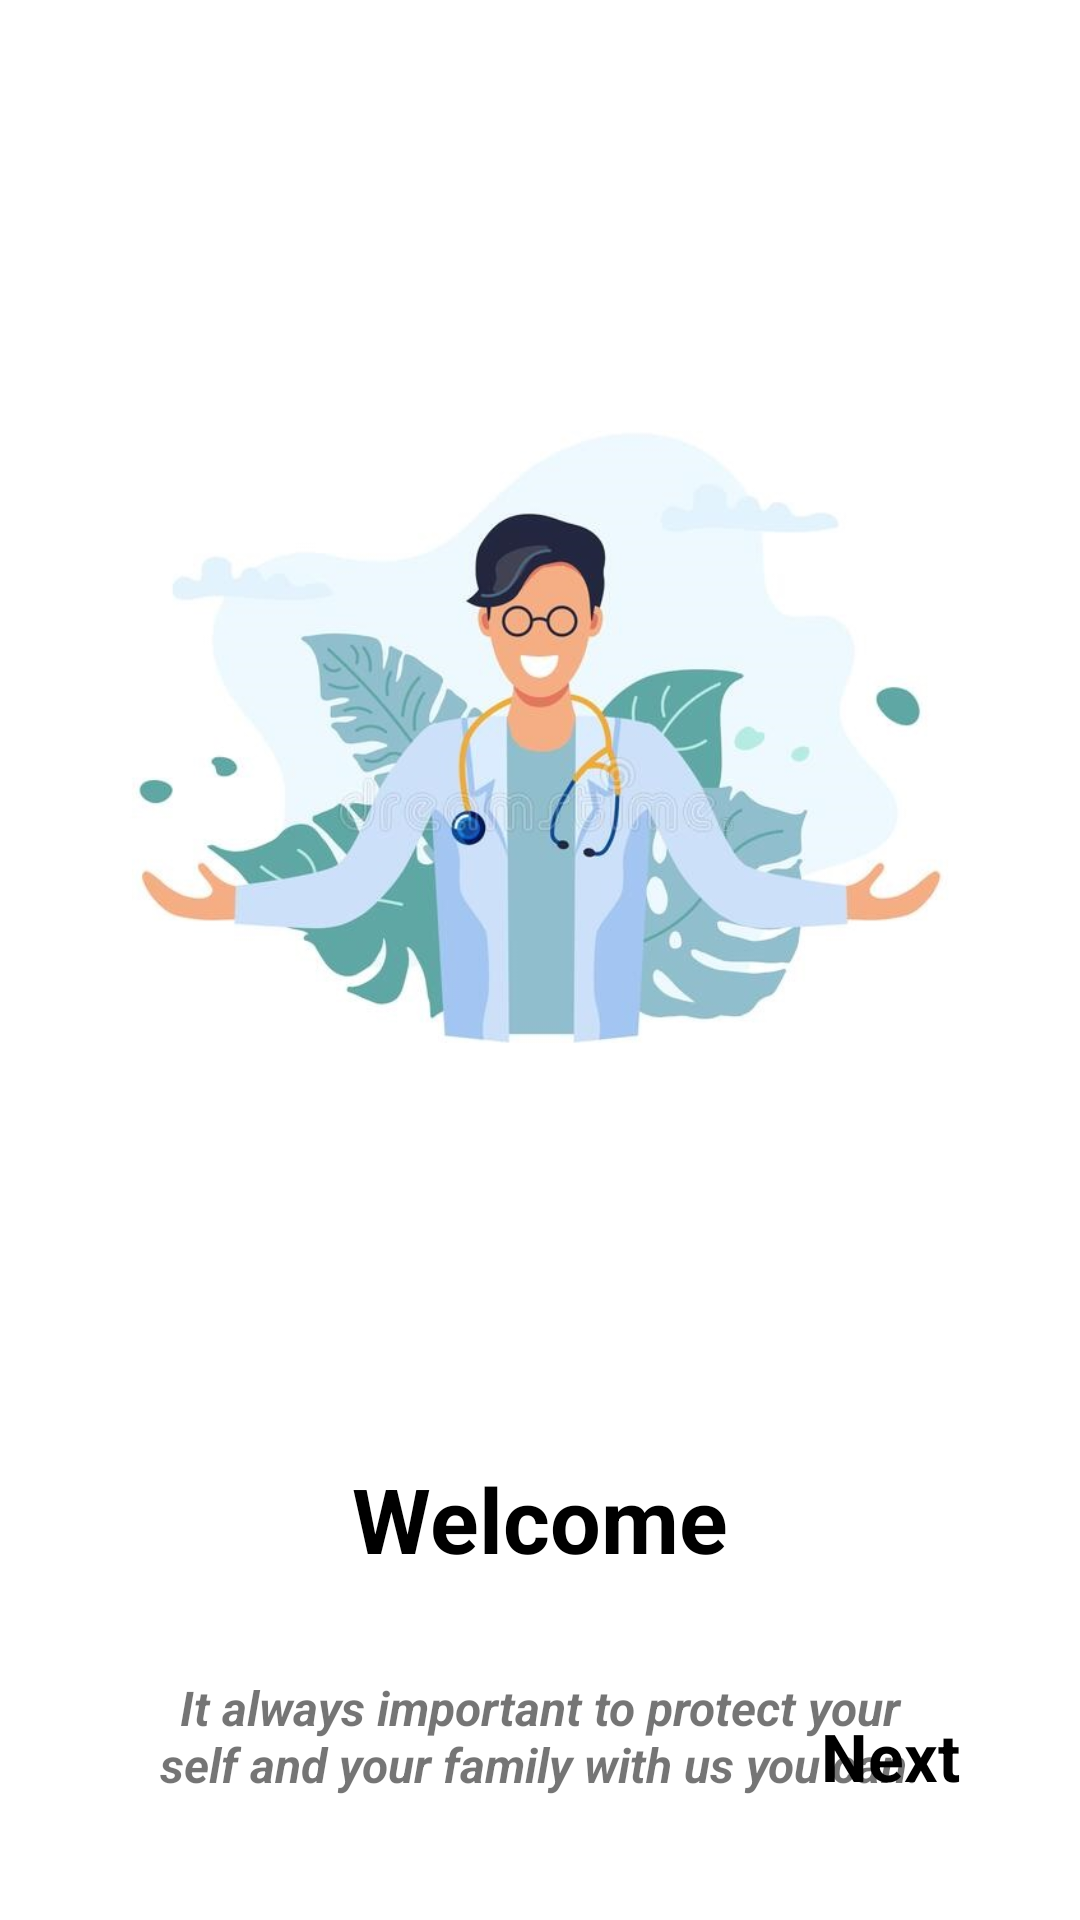

Produce the Android XML layout that renders to this screen, including the resource entries it uses.
<!-- AndroidManifest.xml: application theme Theme.KOVID19 -->
<!-- res/layout/fragment_first.xml -->
<?xml version="1.0" encoding="utf-8"?>
<androidx.constraintlayout.widget.ConstraintLayout
    xmlns:android="http://schemas.android.com/apk/res/android"
    xmlns:tools="http://schemas.android.com/tools"
    android:layout_width="match_parent"
    android:layout_height="match_parent"
    xmlns:app="http://schemas.android.com/apk/res-auto"
    tools:context=".OnBoarding.Screen.FirstFragment">

    <ImageView
        android:id="@+id/imageView"
        android:layout_width="360dp"
        android:layout_height="340dp"
        android:layout_marginTop="96dp"
        android:src="@drawable/welcome"
        app:layout_constraintEnd_toEndOf="parent"
        app:layout_constraintHorizontal_bias="0.49"
        app:layout_constraintStart_toStartOf="parent"
        app:layout_constraintTop_toTopOf="parent" />

    <TextView
        android:id="@+id/title"
        android:layout_width="wrap_content"
        android:layout_height="wrap_content"
        android:layout_marginTop="50dp"
        android:text="Welcome"
        android:textSize="30sp"
        android:textStyle="bold"
        android:textColor="@color/black"
        app:layout_constraintEnd_toEndOf="parent"
        app:layout_constraintStart_toStartOf="parent"
        app:layout_constraintTop_toBottomOf="@+id/imageView" />

    <TextView
        android:id="@+id/description"
        android:layout_width="0dp"
        android:layout_height="wrap_content"
        android:layout_marginStart="50dp"
        android:layout_marginTop="32dp"
        android:layout_marginEnd="50dp"
        android:gravity="center"
        android:text="It always important to protect your self and your family with us you can."
        android:textSize="16sp"
        android:textStyle="bold|italic"
        app:layout_constraintEnd_toEndOf="parent"
        app:layout_constraintHorizontal_bias="1.0"
        app:layout_constraintStart_toStartOf="parent"
        app:layout_constraintTop_toBottomOf="@+id/title" />

    <TextView
        android:id="@+id/next"
        android:layout_width="wrap_content"
        android:layout_height="wrap_content"
        android:layout_marginEnd="40dp"
        android:layout_marginBottom="40dp"
        android:text="Next"
        android:textColor="@color/black"
        android:textSize="22sp"
        android:textStyle="bold"
        app:layout_constraintBottom_toBottomOf="parent"
        app:layout_constraintEnd_toEndOf="parent" />

</androidx.constraintlayout.widget.ConstraintLayout>
<!-- resources referenced by this layout -->
<resources>
  <color name="black">#FF000000</color>
  <!-- drawable welcome: jpg bitmap (drawable-v24, 49392 bytes) -->
  <style name="Theme.KOVID19" parent="Theme.MaterialComponents.DayNight.NoActionBar">
          
          <item name="colorPrimary">@color/purple_500</item>
          <item name="colorPrimaryVariant">#665DED</item>
          <item name="colorOnPrimary">@color/white</item>
          
          <item name="colorSecondary">@color/teal_200</item>
          <item name="colorSecondaryVariant">@color/teal_700</item>
          <item name="colorOnSecondary">@color/black</item>
          
          <item name="android:statusBarColor" tools:targetApi="l">?attr/colorPrimaryVariant</item>
          
      </style>
  <color name="purple_500">#50658e</color>
  <color name="white">#FFFFFFFF</color>
  <color name="teal_200">#FF03DAC5</color>
  <color name="teal_700">#FF018786</color>
</resources>
